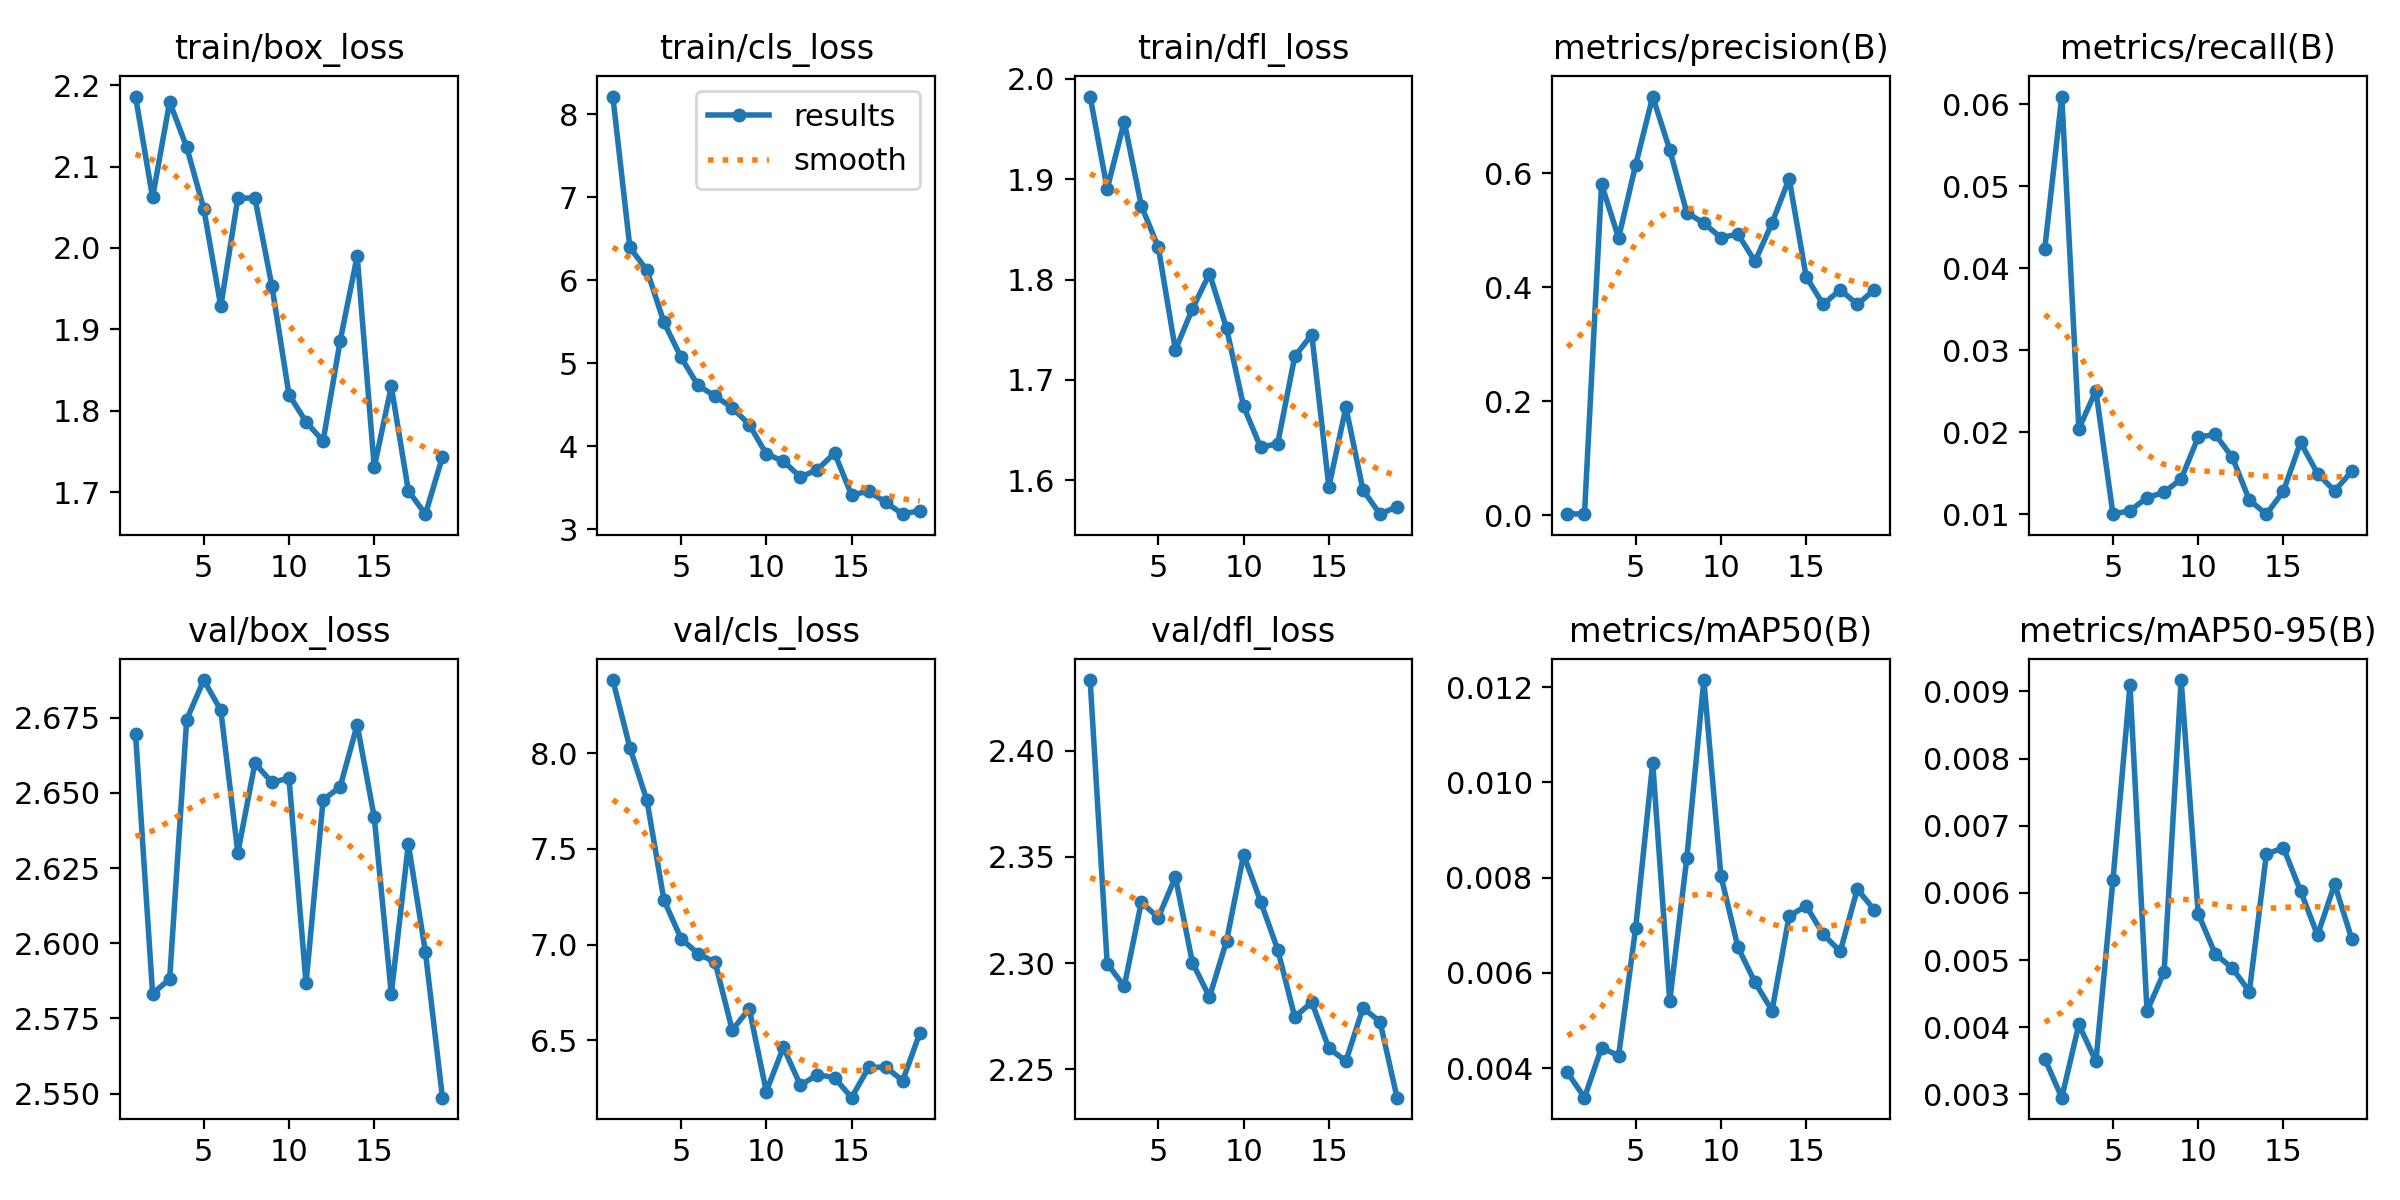

The table this chart was drawn from, first rows:
epoch, time, train/box_loss, train/cls_loss, train/dfl_loss, metrics/precision(B), metrics/recall(B), metrics/mAP50(B), metrics/mAP50-95(B), val/box_loss, val/cls_loss, val/dfl_loss, lr/pg0, lr/pg1, lr/pg2
1, 160.5, 2.186, 8.215, 1.982, 0.00292, 0.04236, 0.00391, 0.00353, 2.67, 8.381, 2.433, 5.06667e-05, 5.06667e-05, 5.06667e-05
2, 320.3, 2.062, 6.397, 1.891, 0.00202, 0.06092, 0.00338, 0.00295, 2.583, 8.027, 2.3, 0.0001001, 0.0001001, 0.0001001
3, 474.1, 2.179, 6.121, 1.958, 0.5805, 0.02043, 0.00443, 0.00404, 2.588, 7.753, 2.289, 0.000147, 0.000147, 0.000147
4, 1847, 2.124, 5.494, 1.874, 0.4865, 0.02508, 0.00426, 0.00349, 2.674, 7.231, 2.329, 0.0001444, 0.0001444, 0.0001444
5, 2006, 2.048, 5.074, 1.832, 0.6141, 0.01004, 0.00694, 0.00619, 2.688, 7.031, 2.321, 0.0001406, 0.0001406, 0.0001406
6, 2161, 1.928, 4.735, 1.73, 0.7342, 0.01045, 0.01041, 0.00909, 2.678, 6.952, 2.341, 0.0001367, 0.0001367, 0.0001367
7, 2319, 2.061, 4.606, 1.771, 0.6408, 0.01205, 0.00541, 0.00424, 2.63, 6.907, 2.3, 0.0001328, 0.0001328, 0.0001328
8, 2474, 2.061, 4.467, 1.806, 0.5307, 0.01269, 0.00841, 0.00482, 2.66, 6.553, 2.284, 0.000129, 0.000129, 0.000129
9, 2638, 1.953, 4.263, 1.752, 0.5123, 0.01431, 0.01215, 0.00917, 2.654, 6.665, 2.31, 0.0001251, 0.0001251, 0.0001251
10, 2808, 1.82, 3.909, 1.674, 0.4868, 0.01942, 0.00804, 0.00569, 2.655, 6.232, 2.351, 0.0001213, 0.0001213, 0.0001213
11, 2983, 1.786, 3.823, 1.633, 0.4932, 0.01974, 0.00654, 0.00509, 2.587, 6.463, 2.329, 0.0001174, 0.0001174, 0.0001174
12, 3199, 1.763, 3.631, 1.637, 0.445, 0.01696, 0.0058, 0.00488, 2.648, 6.265, 2.306, 0.0001135, 0.0001135, 0.0001135
13, 3384, 1.886, 3.72, 1.724, 0.5125, 0.01175, 0.00521, 0.00453, 2.652, 6.32, 2.275, 0.0001097, 0.0001097, 0.0001097
14, 3568, 1.99, 3.921, 1.745, 0.5904, 0.01003, 0.00719, 0.00658, 2.673, 6.305, 2.282, 0.0001058, 0.0001058, 0.0001058
15, 3757, 1.73, 3.416, 1.593, 0.4183, 0.01284, 0.00741, 0.00667, 2.642, 6.2, 2.26, 0.0001019, 0.0001019, 0.0001019
16, 3938, 1.83, 3.46, 1.673, 0.3698, 0.01878, 0.00681, 0.00603, 2.583, 6.358, 2.254, 9.8085e-05, 9.8085e-05, 9.8085e-05
17, 4124, 1.701, 3.328, 1.59, 0.3957, 0.01498, 0.00645, 0.00537, 2.633, 6.36, 2.279, 9.4224e-05, 9.4224e-05, 9.4224e-05
18, 4307, 1.673, 3.184, 1.566, 0.3698, 0.01287, 0.00776, 0.00613, 2.597, 6.289, 2.272, 9.0363e-05, 9.0363e-05, 9.0363e-05
19, 4486, 1.743, 3.228, 1.574, 0.3955, 0.01524, 0.00732, 0.00532, 2.549, 6.537, 2.237, 8.6502e-05, 8.6502e-05, 8.6502e-05
